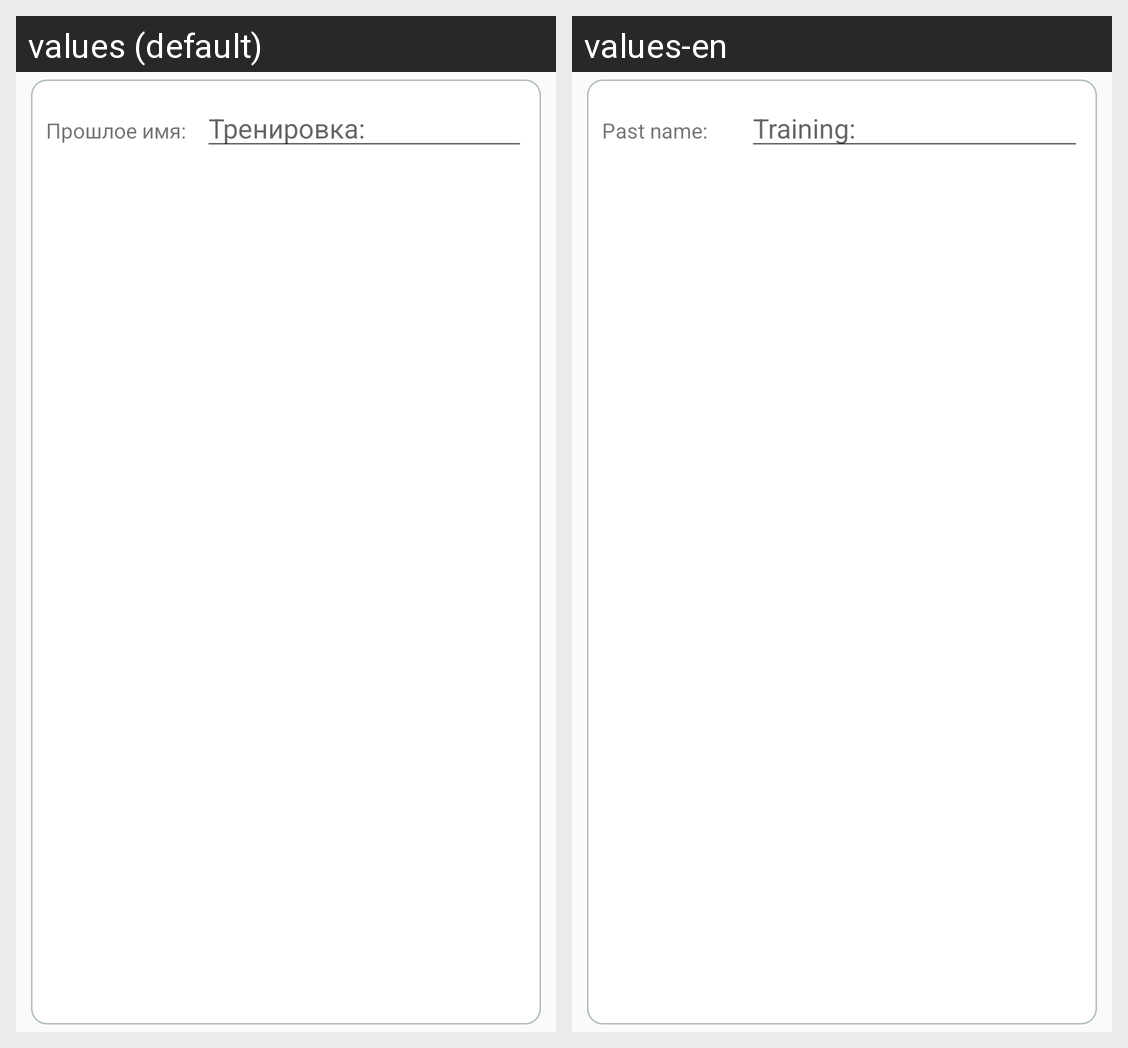

The Android screen above is rendered under two locales of the same app. Produce the string resources it draws, with the default and per-locale values.
Android screen res/layout/dialog_edit_gym_goal.xml rendered under 2 locales, left to right: values (default), values-en. Device: Nexus 5 (rendered at 1080×1920; each locale shown at half size, 540×960, under a caption strip naming it); theme AppTheme.
Strings drawn on this screen, with the default value and each locale's value (text and hints the layout hard-codes, and strings that could not be matched under every locale, appear in the picture but are not listed):

old_name
  values: Прошлое имя:
  values-en: Past name:

gym_text_training
  values: Тренировка:
  values-en: Training:
